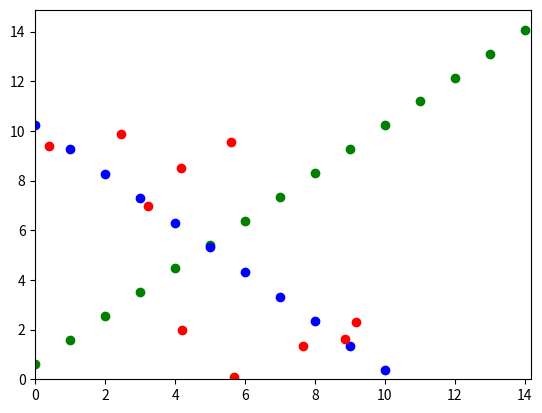

Python code for this plot:
import matplotlib.pyplot as plt
import numpy as np
import random
import time

#hypothesis function
def h(theta0, theta1, xi):
    return theta0+theta1*xi

#cost function
def J_der(theta0, theta1,xi,yi, isThetaOne):
    if not isThetaOne: return (h(theta0, theta1, xi) - yi)
    else: return (h(theta0, theta1, xi) - yi) * xi

def J(theta0, theta1, xi, yi, isThetaOne):
    sum = h(theta0, theta1, xi) - yi
    return sum*sum



#sum of cost function
def Sum(theta0, theta1, x, y, m, isThetaOne, function):
    total = 0
    for i in range(0, m):
        total = total + function(theta0, theta1, x[i], y[i], isThetaOne)
    return total / m

def gradientDescent(x,y, alpha):
    #weight 0
    theta0 = random.uniform(0,2)
    #weight 1
    theta1 = random.uniform(0,3)
    temp0 = theta0
    temp1 = theta1
    sameVal = False
    graph(theta0, theta1, 'g')

    while Sum(theta0, theta1, x, y, x.size, 0, J)/2 > .0001 and not sameVal:
        temp0 = theta0 - (alpha * Sum(theta0, theta1, x, y, x.size, 0, J_der))
        temp1 = theta1 - (alpha * Sum(theta0, theta1, x, y, x.size, 1, J_der))
        if round(temp0, 10) == round(theta0, 10) and round(temp1, 10) == round(theta1, 10): sameVal = True
        theta0 = temp0
        theta1 = temp1
    graph(theta0, theta1, 'b')
        
def graph(theta0, theta1, char):
    for i in range (0, 15):
        plt.plot(i,theta0+theta1*i,'{}o'.format(char))


def ploting(x, y):
    plt.plot(x, y, 'ro')
    plt.axis([0,np.amax(x)+5, 0,np.amax(y)+5])
    plt.show()

def main():
    '''
    Learning rate
    '''
    alpha = .01
    data = np.random.rand(2,10)
    data = data*10
    x, y = np.vsplit(data, [1])
    gradientDescent(x[0],y[0], alpha)
    ploting(x[0],y[0])
    
    
    

main()
 
    